5-way image classification set "Clauliflower-Disease-Classification" from GitHub (sourov526/Clauliflower-Disease-Classification); label vocabulary: cauliflower healthy, cauliflower healthy leaf, cauliflower leaf black rot, cauliflower leaf red spot, cauliflower spot rot.

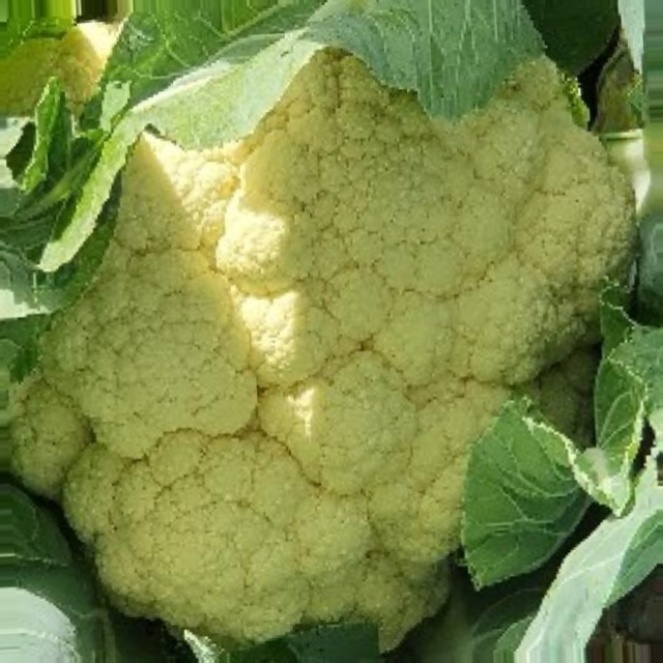
Label: cauliflower healthy

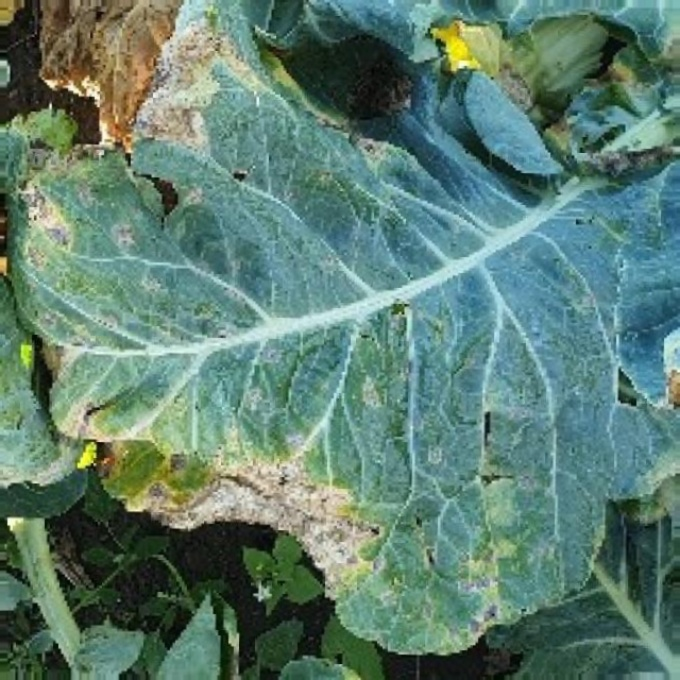
Label: cauliflower leaf red spot

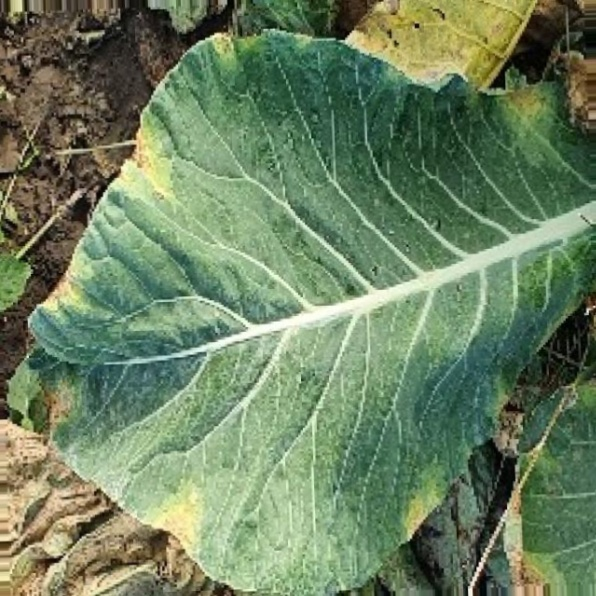
Label: cauliflower leaf black rot

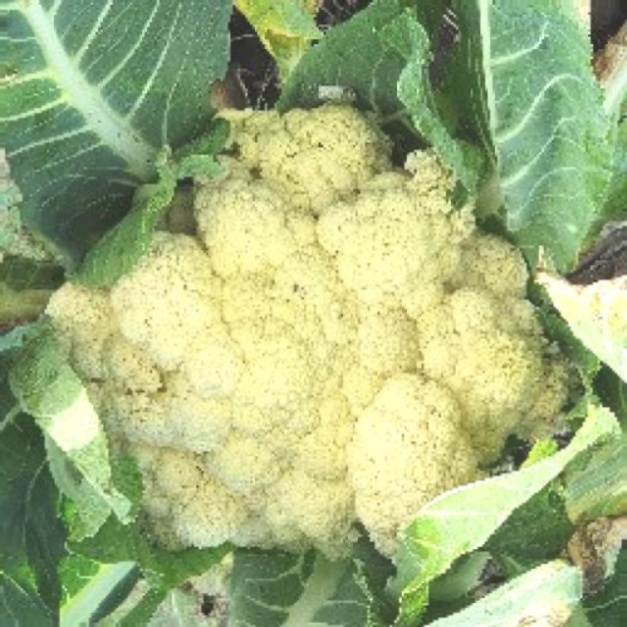
Label: cauliflower spot rot

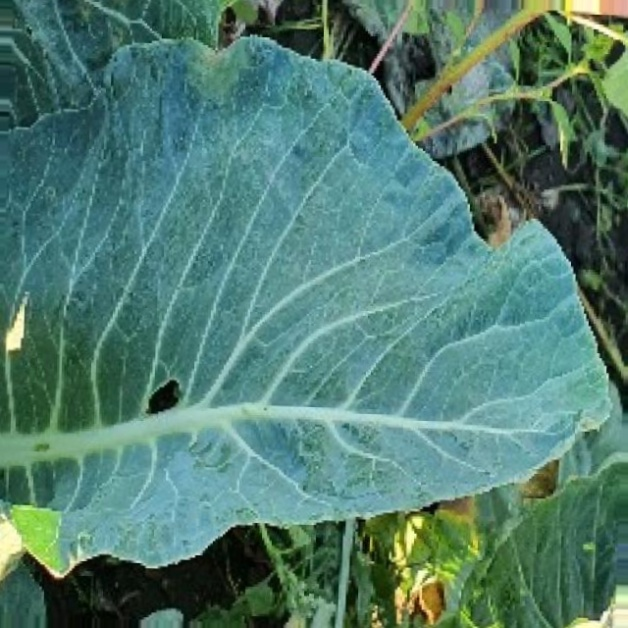
Label: cauliflower healthy leaf

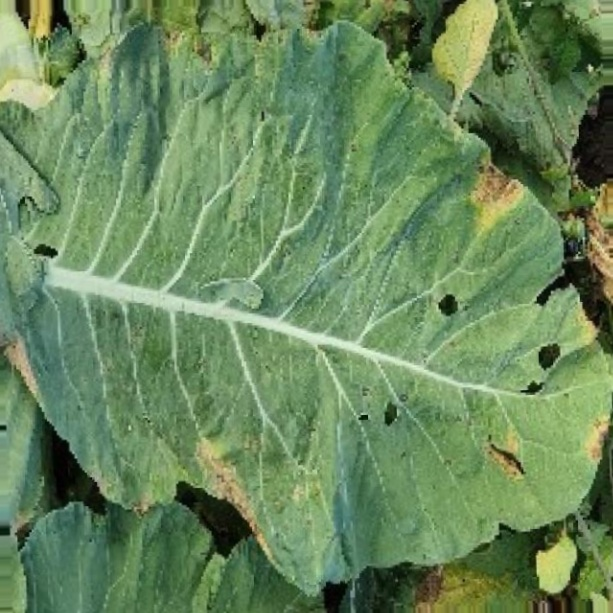
Label: cauliflower leaf black rot
